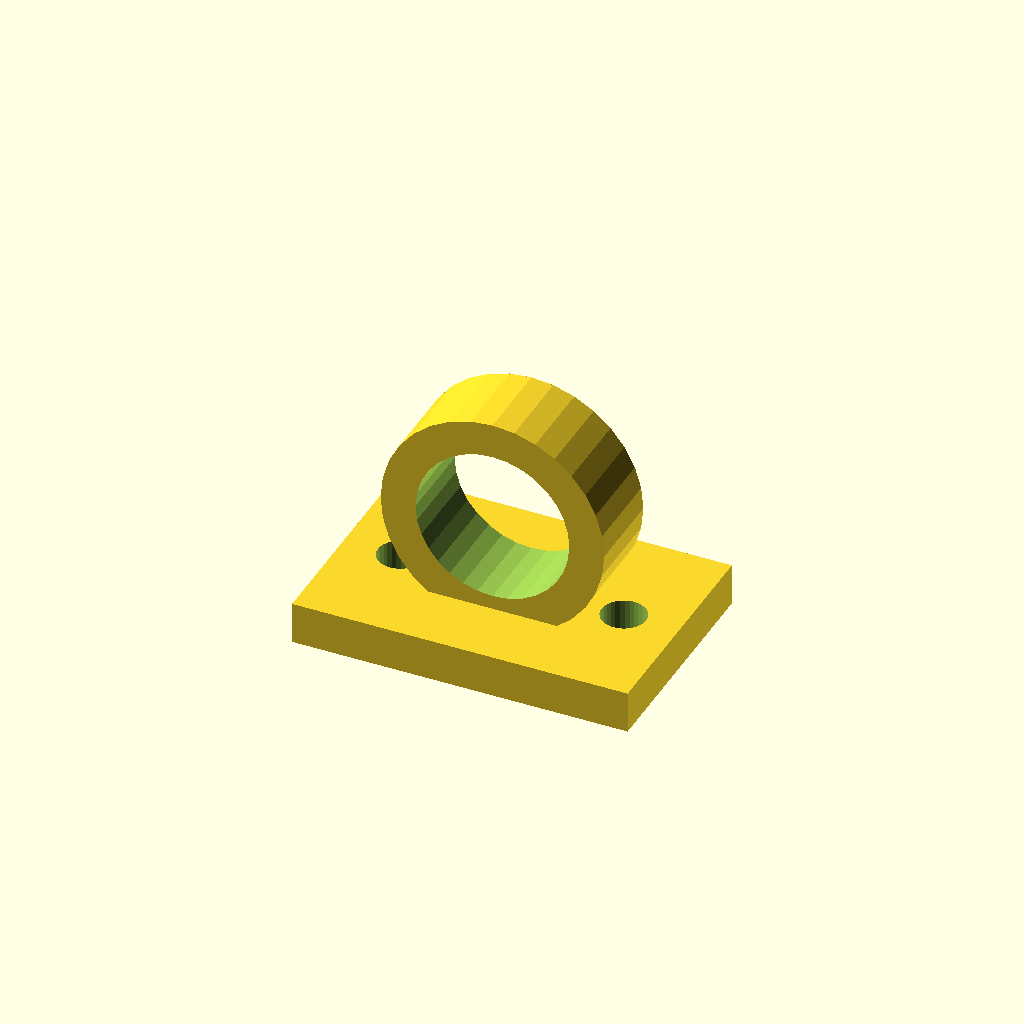
Cell 1: the model at its default parameters.
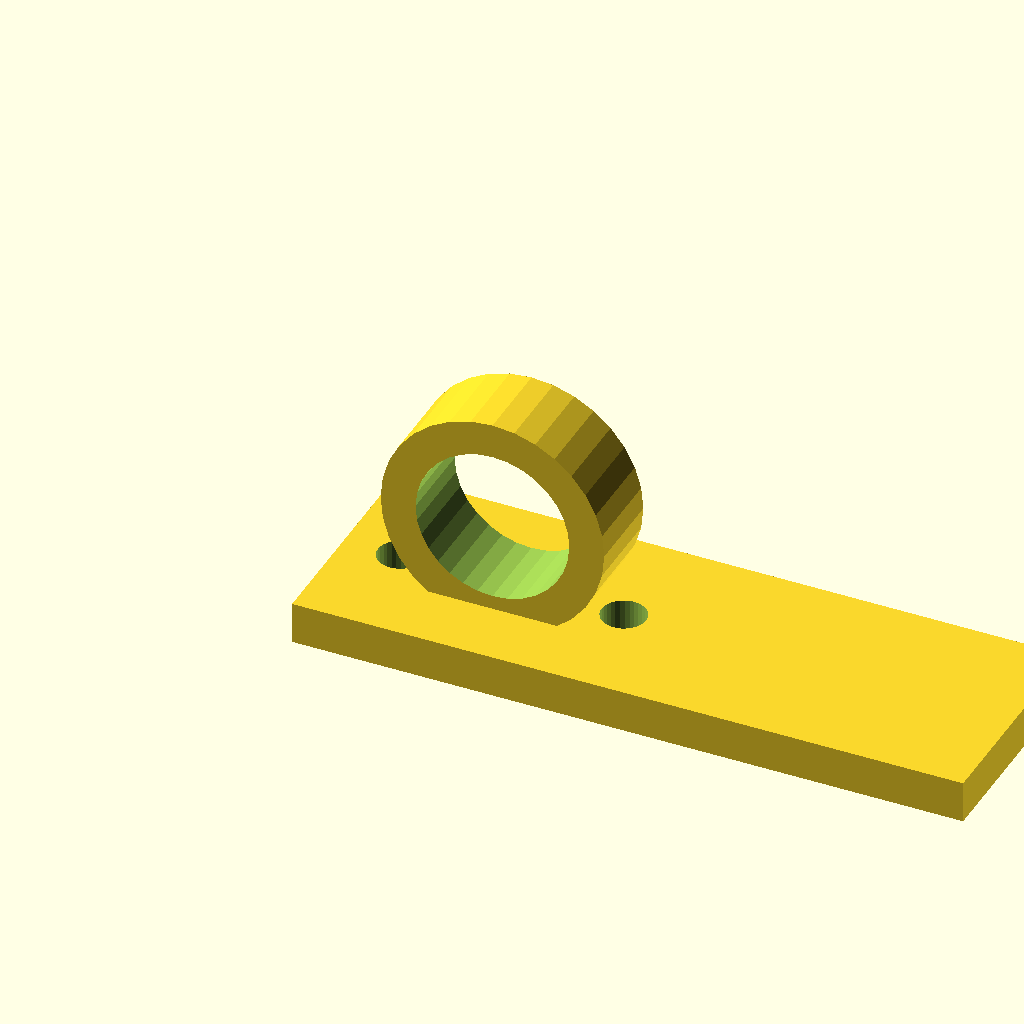
Cell 2: base_l = 96 (everything else at default).
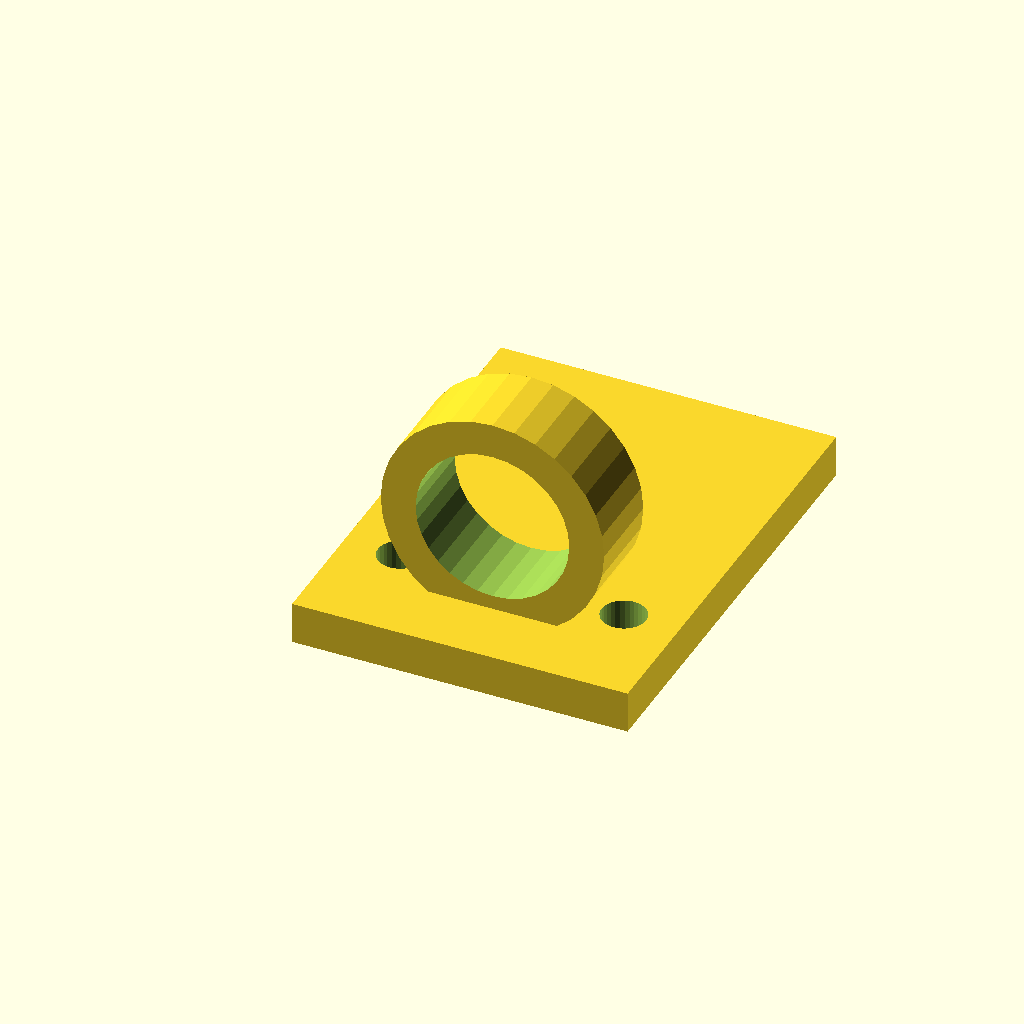
Cell 3 — base_w set to 64, the other parameters unchanged.
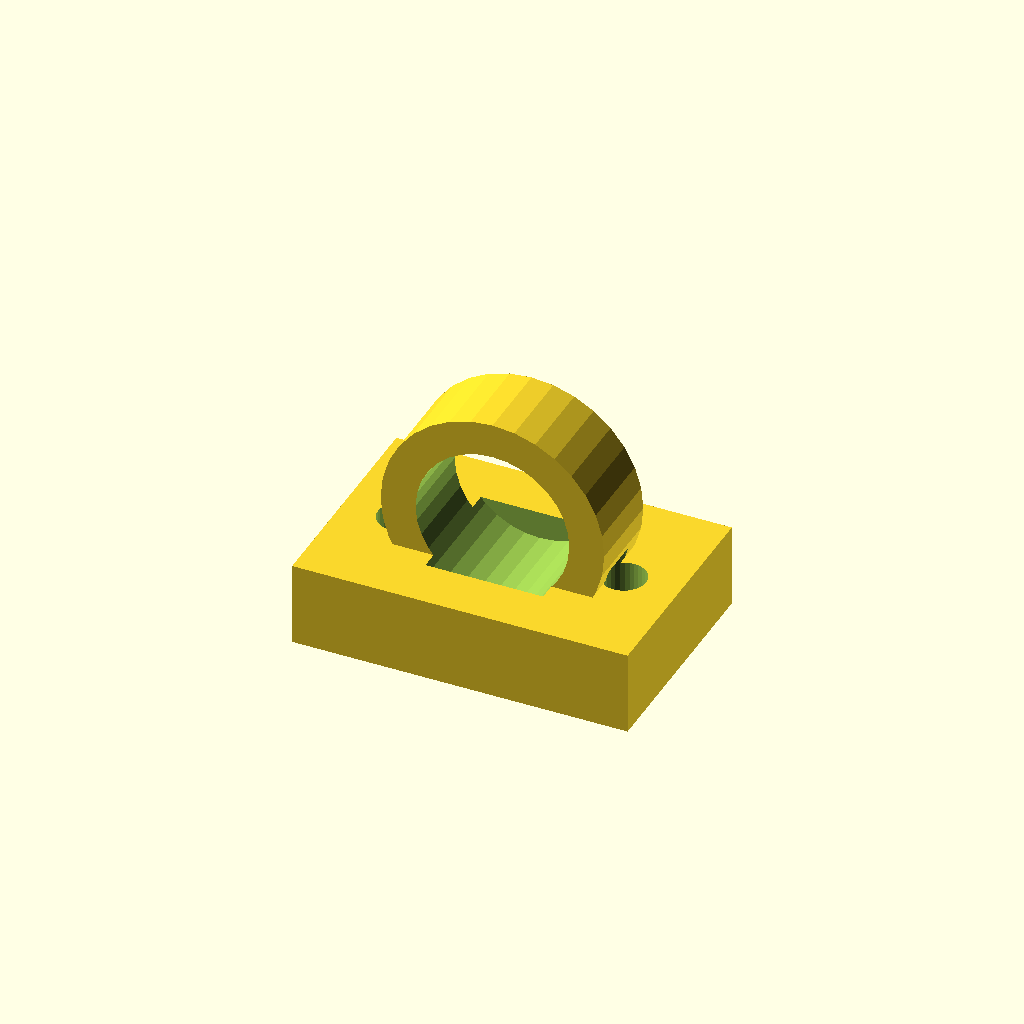
Cell 4: the same model with base_t = 12.
All cells are drawn from one camera (rotation 55°, 0°, 25°, orthographic, colour scheme Cornfield), so only the parameter changes between them.
The OpenSCAD source (optional_data/data/gen3/cleats/part_0079.scad):
$fn = 32;

// ----------------------------------------------------------------------
// Deck eye: 32 mm eye on a 48 mm base
// ----------------------------------------------------------------------

// --- parameters (mm) ---
base_l = 48;              // base length
base_w = 32;              // base width
base_t = 6;               // base thickness
eye_r = 16;               // eye outside radius
eye_bore = 22;            // eye bore diameter
eye_w = 12;               // eye thickness
eye_z = 19;               // eye centre height
holes_d = 6.35;           // fixing holes
hole_x = 16;              // fixing hole spacing

difference() {
  union() {
    translate([-24, -16, 0]) cube([base_l, base_w, base_t]);
    /* eye standing upright, its foot sunk 3 mm into the base */
    translate([0, -6, 19]) rotate([-90, 0, 0]) cylinder(h = 12, d = 32);
  }
  /* eye bore, 2.5 mm clear of both faces */
  translate([0, -8.5, 19]) rotate([-90, 0, 0]) cylinder(h = 17, d = 22);
  translate([-16, 0, -2.5]) cylinder(h = base_t + 5, d = holes_d);
  translate([16, 0, -2.5]) cylinder(h = base_t + 5, d = holes_d);
}
Customizer parameters (derived from the source; name, type, default, range or options):
base_l: number, default 48
base_w: number, default 32
base_t: number, default 6
eye_r: number, default 16
eye_bore: number, default 22
eye_w: number, default 12
eye_z: number, default 19
holes_d: number, default 6.35
hole_x: number, default 16
